Run: headless pygame with SDL's dummy video driver; simulated clock (each Clock.tick advances the game by its frame time, no real sleeping); random seed 0; keys injected as events and as key.get_pressed() state; no mouse input.
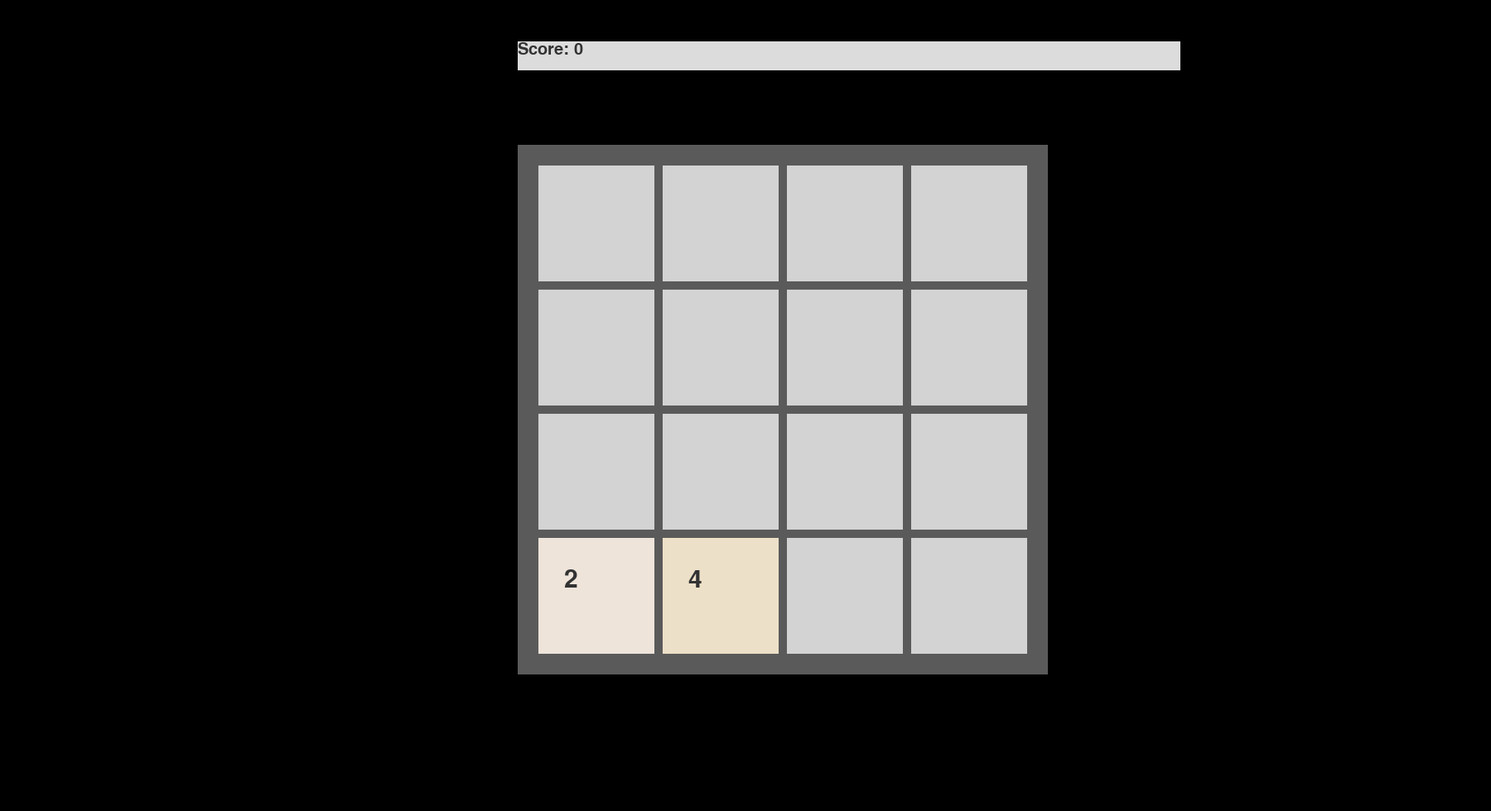
Frame 1 of 4 · flips 1–60 · no input
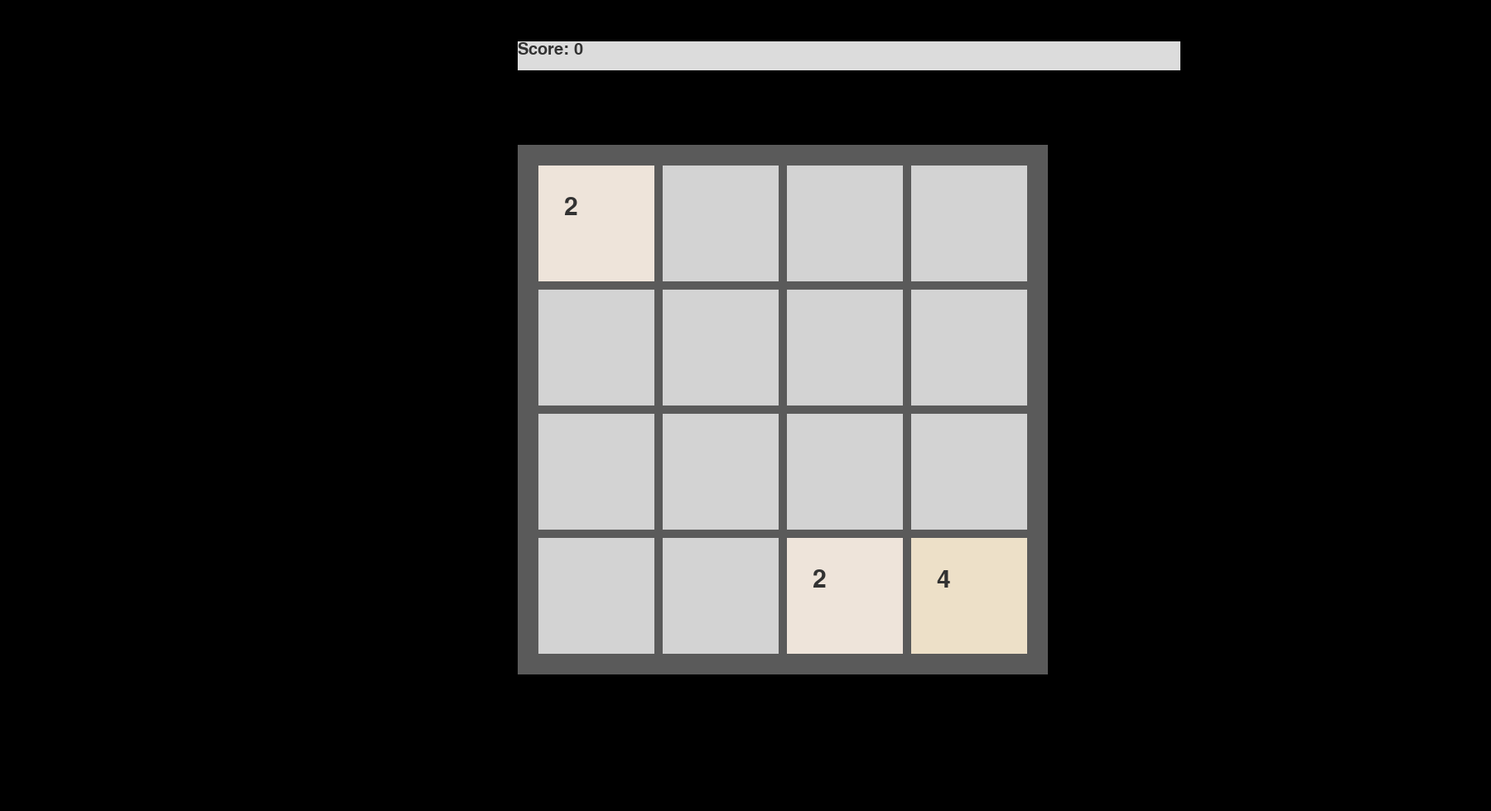
Frame 2 of 4 · flips 61–180 · tapped SPACE, RETURN · held RIGHT (→), D
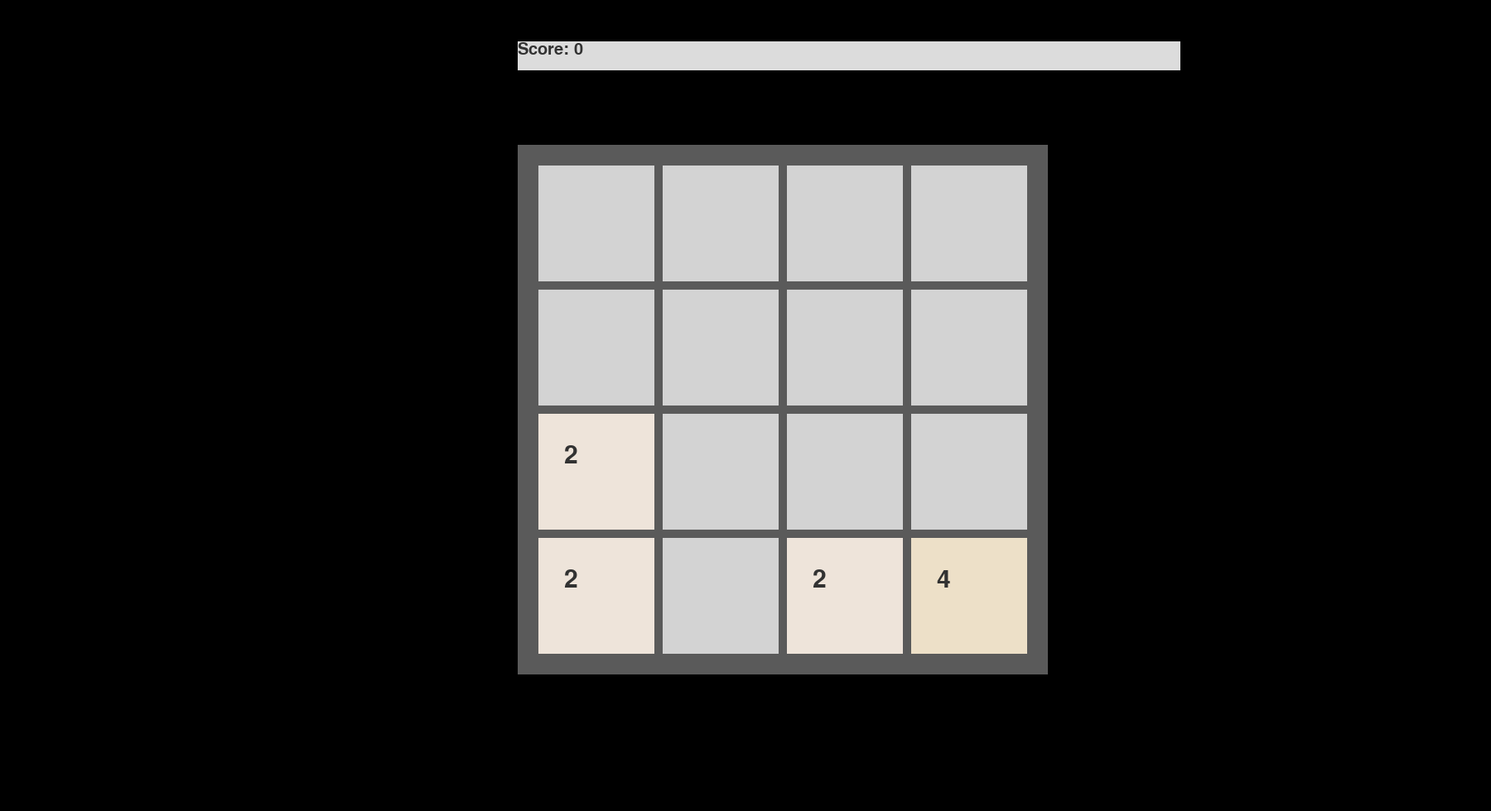
Frame 3 of 4 · flips 181–300 · held DOWN (↓), S
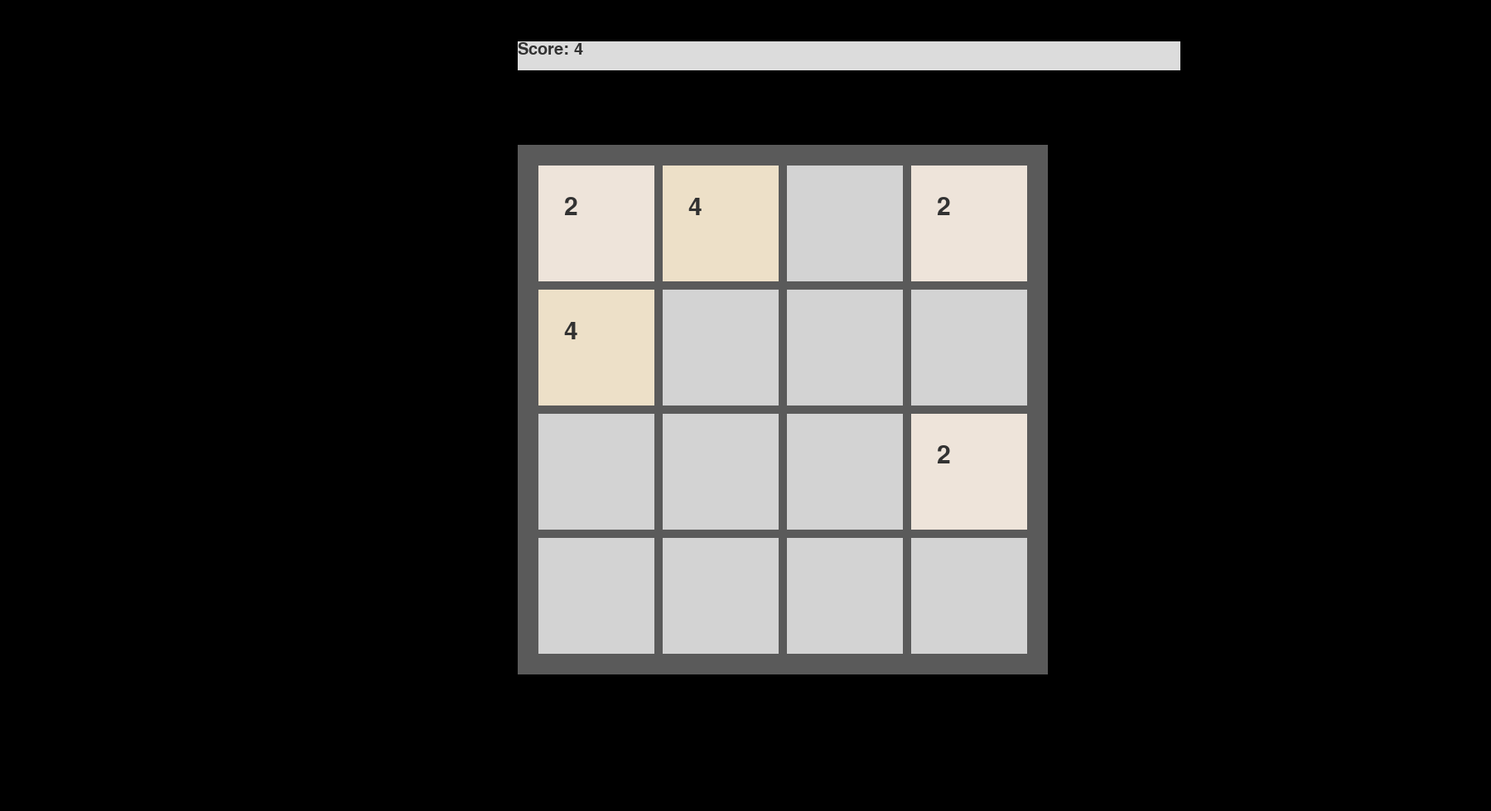
Frame 4 of 4 · flips 301–420 · held LEFT (←), A, UP (↑), W

The pygame program that drew these frames:

import pygame
import random

pygame.init()
font = pygame.font.SysFont('Helvetica', 60)
font2 = pygame.font.SysFont('Helvetica', 30)
font3 = pygame.font.SysFont('Helvetica', 45)
screen = pygame.display.set_mode((1800,980))
clock = pygame.time.Clock()
running = True
tiles = {}
start_L = 650
start_T = 200
size_square = 140
size_line = 10
score = 0 

colors = {2:( 238, 228, 218 ), 4: (237, 224, 200), 8: (242, 177, 121), 16: (242, 177, 121), 32 : (246, 124, 95),  64:(246, 94, 59), 128: (237, 207, 114), 256: (237, 204, 97), }

class tile():
    def __init__(self, num, size, value, top, left):
        self.value = value
        self.num = num
        self.top = top
        self.left = left
        self.size = size
       
    
   
    
   
    



def draw():
    screen.fill("black")


    rect1 = pygame.Rect(start_L - 25, start_T - 25, size_square * 4 + size_line * 3 + 50, size_square * 4 + size_line * 3 + 50)
    pygame.draw.rect(screen, (90, 90, 90), rect1)
    
    rect1 = pygame.Rect(start_L - 25, start_T -  150, 800, 35)
    pygame.draw.rect(screen, (220,220,220), rect1)
    screen.blit(font2.render("Score: " + str(score), True, (50,50,50)), (start_L - 25,  start_T -  150))
    

    board = [0] * 16
    for i in range(16):
        row = i // 4
        col = i % 4
        rect1 = pygame.Rect(start_L + (size_square + size_line) * col, start_T + (size_square + size_line) * row, size_square, size_square)
        pygame.draw.rect(screen, (211, 211, 211) , rect1)
    
    
    
    for i in tiles:
        rect1 = pygame.Rect(tiles[i].top, tiles[i].left, tiles[i].size, tiles[i].size)
        pygame.draw.rect(screen, colors[tiles[i].value], rect1)
        screen.blit(font3.render(str(tiles[i].value), True, (50,50,50)), (tiles[i].top + size_square/3 - 15, tiles[i].left + size_square/3 - 10 ))
            
    

def combine(t1, t2):
    t2.value *= 2
    del tiles[t1.num]
    global score 
    score += t2.value

def moveup():
    var = False
    for i in range(12):
        if i in tiles:
            for j in range(i + 4, 16, 4):
                if j in tiles:
                        if tiles[i].value == tiles[j].value:
                            combine(tiles[j], tiles[i])
                            var = True
                            break
                        else:
                            break
            


    for i in range(15 , 3  , -1):              
            if i in tiles and i - 4 not in tiles:
                tiles[i - 4] = tile(i - 4, size_square, tiles[i].value, start_L + (size_square + size_line) * ((i-4) % 4), start_T + (size_square + size_line) * ((i-4) // 4))
                del tiles[i]
                var = True

    for i in range(15 , 3  , -1):              
            if i in tiles and i - 4 not in tiles:
                tiles[i - 4] = tile(i - 4, size_square, tiles[i].value, start_L + (size_square + size_line) * ((i-4) % 4), start_T + (size_square + size_line) * ((i-4) // 4))
                del tiles[i]
                var = True

    for i in range(15 , 3  , -1):              
            if i in tiles and i - 4 not in tiles:
                tiles[i - 4] = tile(i - 4, size_square, tiles[i].value, start_L + (size_square + size_line) * ((i-4) % 4), start_T + (size_square + size_line) * ((i-4) // 4))
                del tiles[i]
                var = True
    
    return var


def moveright():
    var = False
    for i in range(15, -1, -1):
        if i % 4 == 0:
            continue
        if i in tiles:
            j = i  - 1
            while (j + 1) % 4 != 0:
                if j in tiles:
                    if tiles[i].value == tiles[j].value:
                        combine(tiles[j], tiles[i])
                        var = True
                        break
                    else:
                        break

                j -= 1
    
    for i in range(16):
        if i in tiles and i + 1 not in tiles and ( i + 1) % 4 != 0:
            tiles[i + 1] = tile(i + 1, size_square, tiles[i].value, start_L + (size_square + size_line) * ((i + 1) % 4), start_T + (size_square + size_line) * ((i + 1) // 4))
            del tiles[i]
            var  = True
    for i in range(16):
        if i in tiles and i + 1 not in tiles and ( i + 1) % 4 != 0:
            tiles[i + 1] = tile(i + 1, size_square, tiles[i].value, start_L + (size_square + size_line) * ((i + 1) % 4), start_T + (size_square + size_line) * ((i + 1) // 4))
            del tiles[i]
            var  = True
    for i in range(16):
        if i in tiles and i + 1 not in tiles and ( i + 1) % 4 != 0:
            tiles[i + 1] = tile(i + 1, size_square, tiles[i].value, start_L + (size_square + size_line) * ((i + 1) % 4), start_T + (size_square + size_line) * ((i + 1) // 4))
            del tiles[i]
            var  = True
    
    return var







def moveleft():
    var = False
    for i in range(16):
        if ( i + 1) % 4 == 0:
            continue
        if i in tiles:
            j = i + 1
            while (j % 4 != 0):
                if j in tiles:
                    if tiles[i].value == tiles[j].value:
                            combine(tiles[j], tiles[i])
                            var = True
                            break
                    else:
                        break
                j += 1
    
    for i in range(15, -1 , -1):
        if i in tiles and i - 1 not in tiles and i % 4 != 0:
            tiles[i - 1] = tile(i - 1, size_square, tiles[i].value, start_L + (size_square + size_line) * ((i - 1) % 4), start_T + (size_square + size_line) * ((i - 1) // 4))
            del tiles[i]
            var = True
    
    for i in range(15, -1 , -1):
        if i in tiles and i - 1 not in tiles and i % 4 != 0:
            tiles[i - 1] = tile(i - 1, size_square, tiles[i].value, start_L + (size_square + size_line) * ((i - 1) % 4), start_T + (size_square + size_line) * ((i - 1) // 4))
            del tiles[i]
            var = True

    for i in range(15, -1 , -1):
        if i in tiles and i - 1 not in tiles and i % 4 != 0:
            tiles[i - 1] = tile(i - 1, size_square, tiles[i].value, start_L + (size_square + size_line) * ((i - 1) % 4), start_T + (size_square + size_line) * ((i - 1) // 4))
            del tiles[i]
            var = True
    
    return var

def movedown():
    var = False
    for i in range(15, 3, -1):
        if i in tiles:
            for j in range(i - 4, -1, -4):
                if j in tiles:
                    if tiles[i].value == tiles[j].value:
                        combine(tiles[j], tiles[i])
                        var = True
                        break
                    else:
                        break
    
    for i in range(12):    
        if i in tiles and i + 4 not in tiles:
                tiles[i + 4] = tile(i + 4, size_square, tiles[i].value, start_L + (size_square + size_line) * ((i+4) % 4), start_T + (size_square + size_line) * ((i +4) // 4))
                del tiles[i]
                var = True
    
    for i in range(12):    
        if i in tiles and i + 4 not in tiles:
                tiles[i + 4] = tile(i + 4, size_square, tiles[i].value, start_L + (size_square + size_line) * ((i+4) % 4), start_T + (size_square + size_line) * ((i +4) // 4))
                del tiles[i]
                var = True
    
    for i in range(12):    
        if i in tiles and i + 4 not in tiles:
                tiles[i + 4] = tile(i + 4, size_square, tiles[i].value, start_L + (size_square + size_line) * ((i+4) % 4), start_T + (size_square + size_line) * ((i +4) // 4))
                del tiles[i]
                var = True
    
    return var


        
def lose():
    check = []
    for i in range(16):
        if i % 4 == 3:
            check = [i - 1, i + 4, i - 4]
        elif i % 4 == 0:
            check = [i + 1, i + 4, i - 4]
        else:
           check = [i + 1, i - 1, i + 4, i - 4]

        check = [ x for x in check if (x > -1 and x < 16)]
        
        for x in check:
           if tiles[i].value == tiles[x].value:
                return False
    

    return True
        
            
       

        
avail = [i for i in range(16) if i not in tiles]
num1 = random.choice(avail)
avail.remove(num1)
num2 = random.choice(avail)
val2 = random.choices((2,4),[5,1])[0]
    
tiles[num1]= tile(num1, size_square, 2, start_L + (size_square + size_line) * (num1 % 4), start_T + (size_square + size_line) * (num1 // 4))
tiles[num2] = tile(num2, size_square, val2, start_L + (size_square + size_line) * (num2 % 4), start_T + (size_square + size_line) * (num2 // 4))












while running:
  
      
        
    for event in pygame.event.get():
        
        if event.type == pygame.QUIT:
            running = False

        if event.type == pygame.KEYDOWN:
            if event.key == pygame.K_RIGHT:
                res = moveright()
                draw()
                pygame.display.flip()
                pygame.time.wait(200)
                if res:
                    avail = [i for i in range(16) if i not in tiles]
                    num1 = random.choice(avail)
                    tiles[num1] = tile(num1, size_square, random.choices((2,4),[9,1])[0], start_L + (size_square + size_line) * (num1 % 4), start_T + (size_square + size_line) * (num1 // 4))
                    draw()
                    if len(avail) == 0 and lose():
                        break
                else:
                    continue

            elif event.key == pygame.K_LEFT:
                res = moveleft()
                draw()
                pygame.display.flip()
                pygame.time.wait(200)
                if res:
                    avail = [i for i in range(16) if i not in tiles]
                    num1 = random.choice(avail)
                    tiles[num1] = tile(num1, size_square, random.choices((2,4),[9,1])[0], start_L + (size_square + size_line) * (num1 % 4), start_T + (size_square + size_line) * (num1 // 4))
                    draw()
                    if len(avail) == 0 and lose():
                        break
                else:
                    continue
                

            elif event.key == pygame.K_UP:
                res = moveup()
                draw()
                pygame.display.flip()
                pygame.time.wait(200)
                if res:
                    avail = [i for i in range(16) if i not in tiles]
                    num1 = random.choice(avail)
                    tiles[num1]= tile(num1, size_square, random.choices((2,4),[9,1])[0], start_L + (size_square + size_line) * (num1 % 4), start_T + (size_square + size_line) * (num1 // 4))
                    draw()
                    if len(avail) == 0 and lose():
                        break
                else:
                    continue

            elif event.key == pygame.K_DOWN:
                res = movedown()
                draw()
                pygame.display.flip()
                pygame.time.wait(200)
                if res:
                    avail = [i for i in range(16) if i not in tiles]
                    num1 = random.choice(avail)
                    tiles[num1]= tile(num1, size_square, random.choices((2,4),[9,1])[0], start_L + (size_square + size_line) * (num1 % 4), start_T + (size_square + size_line) * (num1 // 4))
                    draw()
                    if len(avail) == 0 and lose():
                        break
                else:
                    continue

    
    

    
    clock.tick(60)
    draw()
    pygame.display.flip()
    
pygame.quit()

 




  
